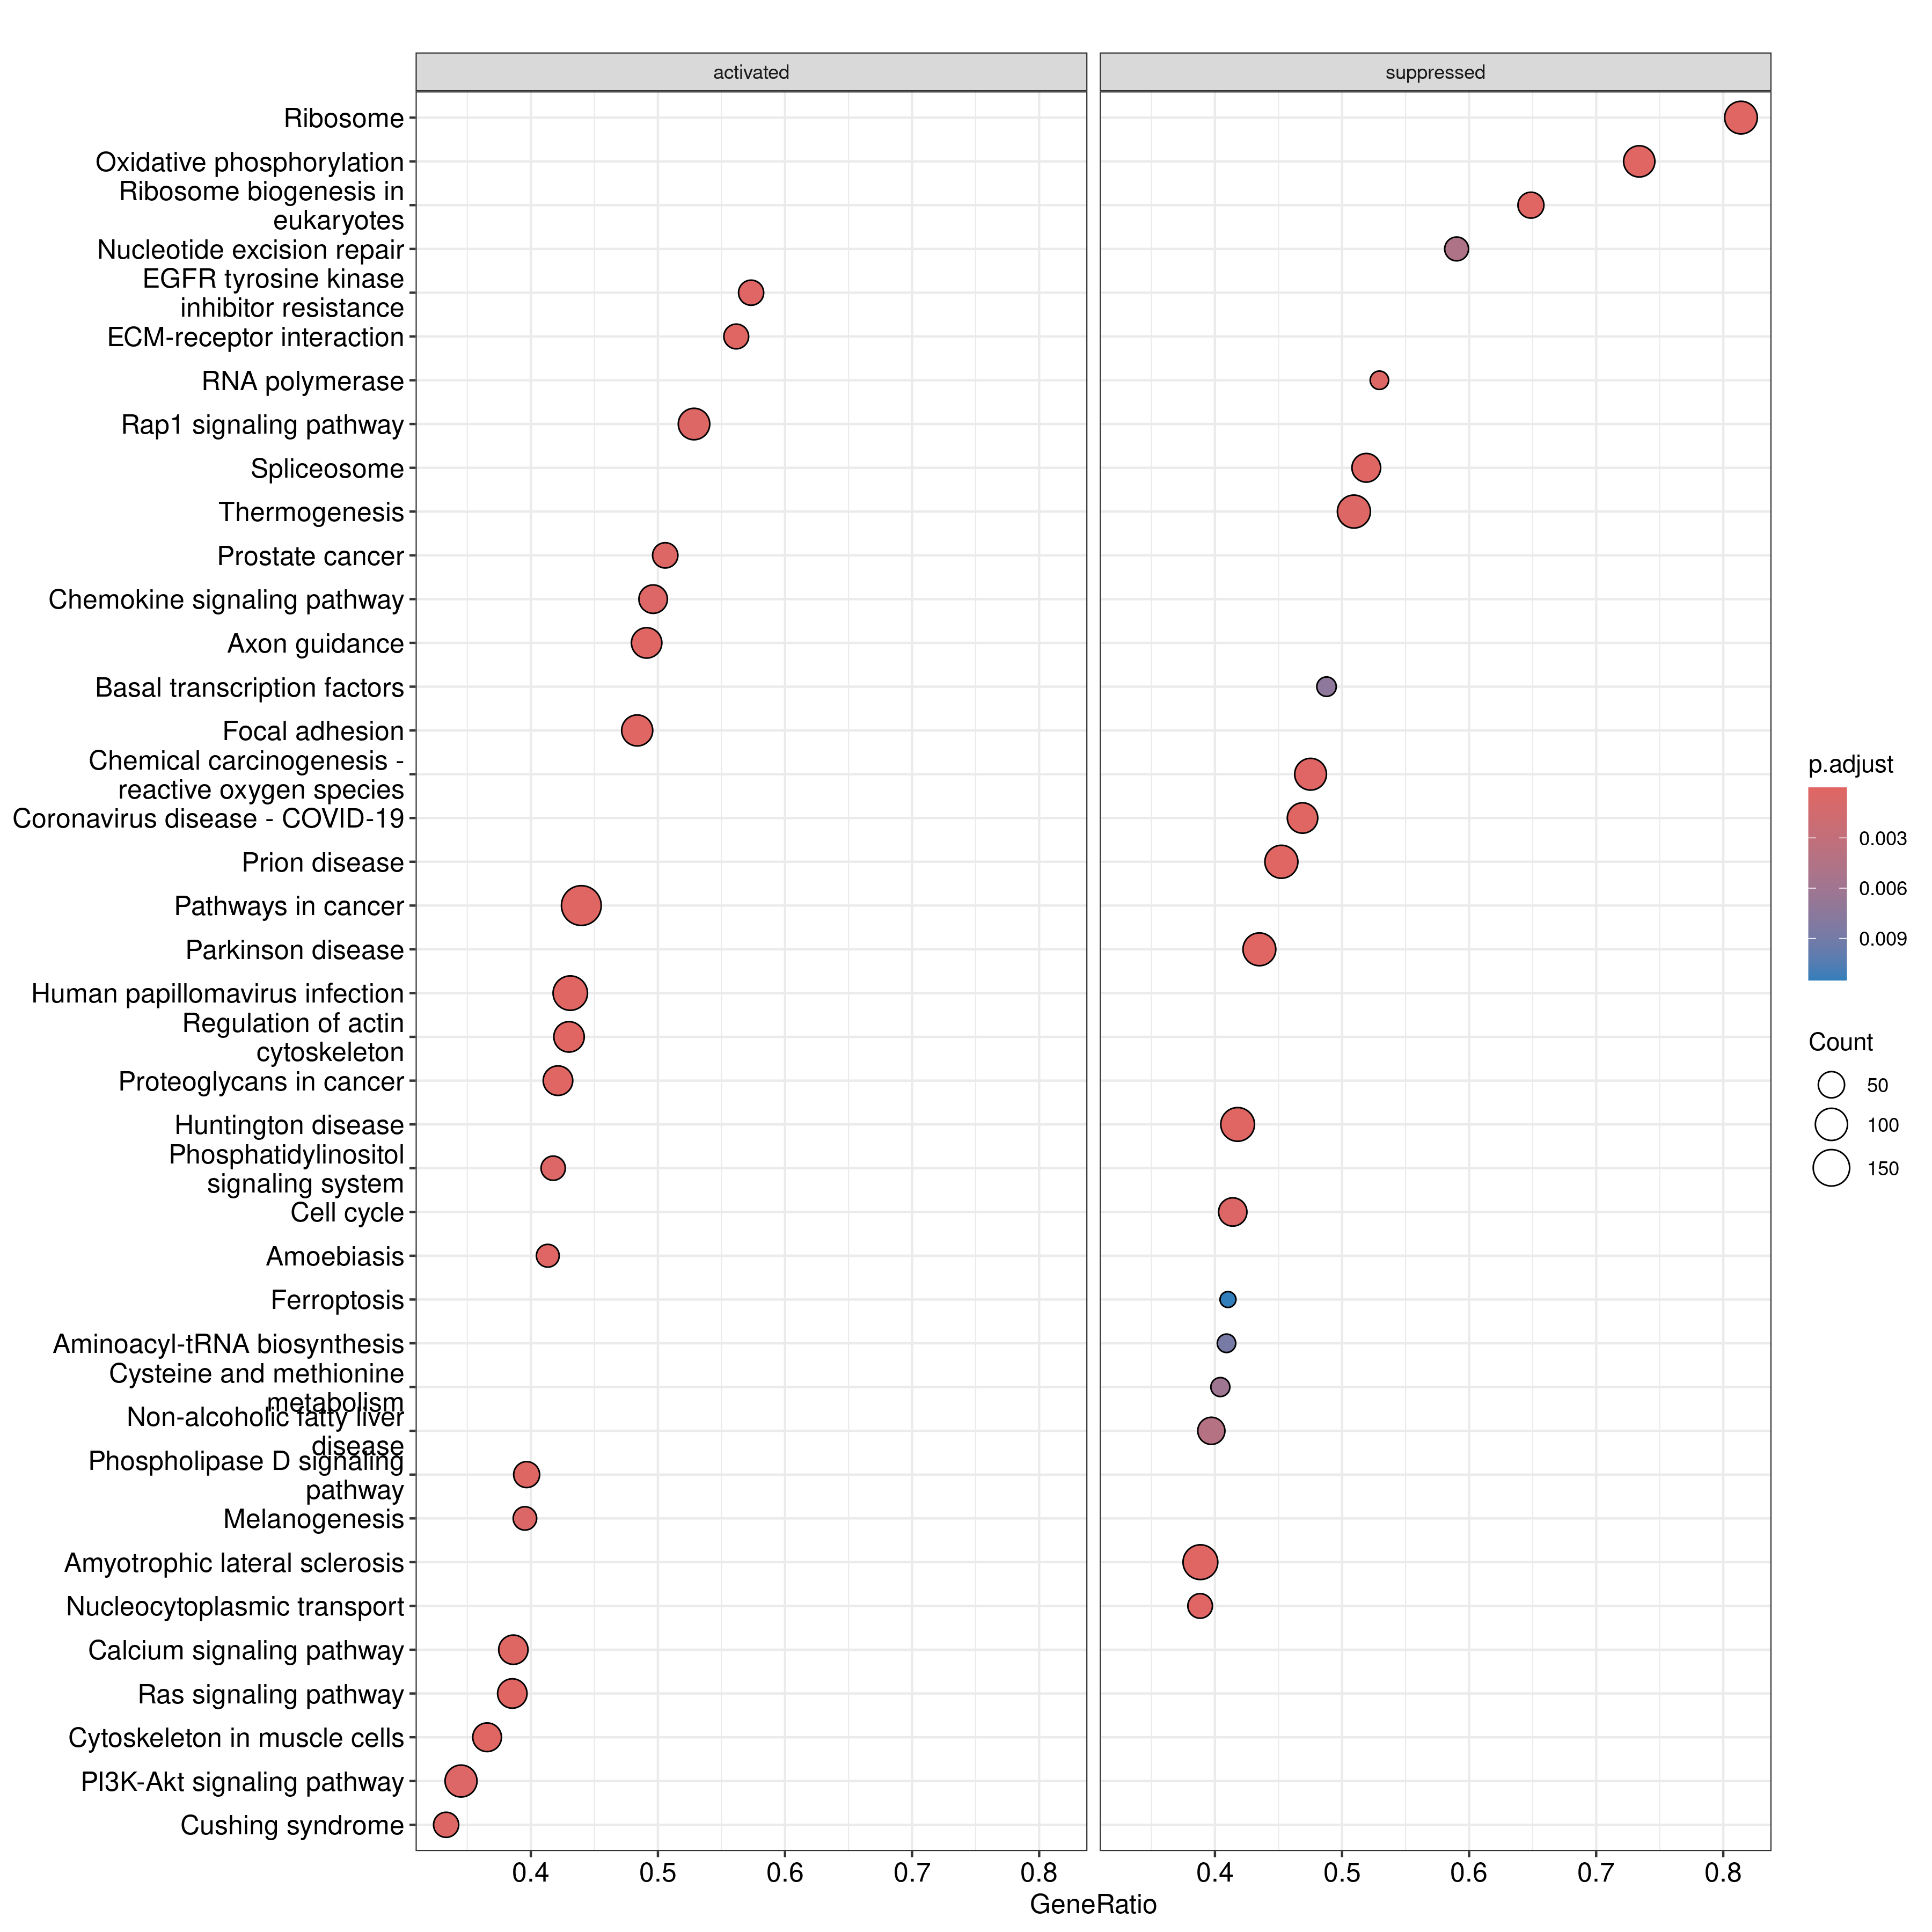

Data behind this chart, as committed beside it:
, ID, Description, setSize, enrichmentScore, NES, pvalue, p.adjust, qvalue, rank, leading_edge, core_enrichment
hsa03010, hsa03010, Ribosome, 129, -0.8302, -3.577, 1e-10, 5.8e-09, 3.2280701754386e-09, 1970, tags=81%, list=11%, signal=73%, 6132/51121/55052/9553/11222/29093/51263/…
hsa05171, hsa05171, Coronavirus disease - COVID-19, 177, -0.5764, -2.639, 1e-10, 5.8e-09, 3.2280701754386e-09, 1563, tags=47%, list=9%, signal=43%, 4792/388524/6169/6203/3592/6218/6176/612…
hsa03008, hsa03008, Ribosome biogenesis in eukaryotes, 74, -0.6382, -2.525, 1e-10, 5.8e-09, 3.2280701754386e-09, 1712, tags=65%, list=10%, signal=59%, 57455/7514/55813/29889/5822/55781/84128/…
hsa00190, hsa00190, Oxidative phosphorylation, 124, -0.5528, -2.385, 1e-10, 5.8e-09, 3.2280701754386e-09, 4677, tags=73%, list=27%, signal=54%, 7385/4512/54539/4514/479/4509/64077/4718…
hsa03040, hsa03040, Spliceosome, 131, -0.5427, -2.354, 1e-10, 5.8e-09, 3.2280701754386e-09, 3373, tags=52%, list=20%, signal=42%, 9410/23658/642659/5093/6636/27316/6632/5…
hsa04360, hsa04360, Axon guidance, 169, 0.5457, 2.263, 1e-10, 5.8e-09, 3.2280701754386e-09, 3657, tags=49%, list=21%, signal=39%, 8829/7474/10512/2771/5362/8503/10501/559…
hsa04510, hsa04510, Focal adhesion, 184, 0.5008, 2.096, 5.82257699430061e-10, 2.89465256288087e-08, 1.61105889767115e-08, 4185, tags=48%, list=24%, signal=37%, 56034/3910/8516/5154/1793/1280/2335/3655…
hsa05165, hsa05165, Human papillomavirus infection, 290, 0.4409, 1.928, 2.32733158659146e-09, 1.01238924016729e-07, 5.63459226227407e-08, 4457, tags=43%, list=26%, signal=32%, 3910/7474/8516/1280/2335/3655/83439/1026…
hsa04512, hsa04512, ECM-receptor interaction, 73, 0.6184, 2.261, 1.21273083737028e-08, 4.68922590449843e-07, 2.60985349796646e-07, 3307, tags=56%, list=19%, signal=46%, 3910/8516/1605/255743/341640/1280/2335/3…
hsa05200, hsa05200, Pathways in cancer, 448, 0.3838, 1.741, 3.78975114403787e-08, 1.31883339812518e-06, 7.34014958424176e-07, 4730, tags=44%, list=28%, signal=33%, 1728/3910/7474/2034/5154/2771/4313/5337/…
hsa04810, hsa04810, Regulation of actin cytoskeleton, 193, 0.4651, 1.952, 6.19717079888352e-08, 1.96055948910133e-06, 1.09117648516227e-06, 4201, tags=43%, list=24%, signal=33%, 56034/7114/8516/5154/1793/2335/3655/2699…
hsa04820, hsa04820, Cytoskeleton in muscle cells, 186, 0.4651, 1.949, 1.28171985909603e-07, 3.62769226551113e-06, 2.01904227723548e-06, 2945, tags=37%, list=17%, signal=31%, 482/2026/7169/1290/8516/1605/2192/7168/2…
hsa04014, hsa04014, Ras signaling pathway, 192, 0.4561, 1.915, 1.35517239803577e-07, 3.62769226551113e-06, 2.01904227723548e-06, 3944, tags=39%, list=23%, signal=30%, 56034/11145/5154/23179/5337/5579/2263/85…
hsa05012, hsa05012, Parkinson disease, 246, -0.3863, -1.812, 1.56449878744541e-07, 3.88889698593572e-06, 2.16441937511244e-06, 3490, tags=43%, list=20%, signal=35%, 581/4535/801/4539/4695/4710/51807/163688…
hsa05014, hsa05014, Amyotrophic lateral sclerosis, 332, -0.3416, -1.663, 5.0257829823493e-07, 1.16598165190504e-05, 6.48943206141945e-06, 3658, tags=39%, list=21%, signal=31%, 5533/522/51079/5692/57122/581/4535/9821/…
hsa05020, hsa05020, Prion disease, 241, -0.3753, -1.759, 7.81925749970837e-07, 1.70068850618657e-05, 9.46541697333119e-06, 3658, tags=45%, list=21%, signal=36%, 5533/522/51079/5692/581/4535/4539/4695/4…
hsa05205, hsa05205, Proteoglycans in cancer, 178, 0.4486, 1.87, 1.14070609429221e-06, 2.33509247537463e-05, 1.29962799597378e-05, 3637, tags=42%, list=21%, signal=34%, 2719/7474/2065/4313/2335/6774/5579/5328/…
hsa05016, hsa05016, Huntington disease, 280, -0.3598, -1.718, 2.06442850048601e-06, 3.99122843427295e-05, 2.2213733572481e-05, 3732, tags=42%, list=22%, signal=33%, 4731/23236/522/51079/5692/5609/581/4535/…
hsa03013, hsa03013, Nucleocytoplasmic transport, 103, -0.4637, -1.963, 3.82633086695907e-06, 7.00822706158819e-05, 3.90052564831285e-05, 2965, tags=39%, list=17%, signal=32%, 57510/10921/3842/23636/9984/3841/4686/55…
hsa05208, hsa05208, Chemical carcinogenesis - reactive oxyge…, 202, -0.372, -1.722, 6.63194446172494e-06, 0.0001154, 6.42251463661784e-05, 3665, tags=48%, list=21%, signal=38%, 9020/522/51079/5605/5609/6416/4535/1645/…
hsa01521, hsa01521, EGFR tyrosine kinase inhibitor resistanc…, 75, 0.5418, 1.99, 7.86093407775796e-06, 0.0001303, 7.25018481357125e-05, 4198, tags=57%, list=24%, signal=44%, 56034/2065/5154/6774/5579/2263/8503/5595…
hsa05146, hsa05146, Amoebiasis, 75, 0.5394, 1.982, 9.25128353582322e-06, 0.0001463, 8.14467067268647e-05, 3539, tags=41%, list=21%, signal=33%, 3315/3910/2335/5579/8503/3913/5869/3912/…
hsa04072, hsa04072, Phospholipase D signaling pathway, 121, 0.4798, 1.924, 1.25071084823711e-05, 0.0001837, 0.0001022, 3591, tags=40%, list=21%, signal=32%, 6850/56034/1606/5154/5337/8503/5595/9846…
hsa04020, hsa04020, Calcium signaling pathway, 189, 0.4328, 1.814, 1.26695137950384e-05, 0.0001837, 0.0001022, 3952, tags=39%, list=23%, signal=30%, 6546/56034/2065/5154/5579/57118/2263/802…
hsa04934, hsa04934, Cushing syndrome, 129, 0.4586, 1.859, 1.91865529062172e-05, 0.0002671, 0.0001486, 2763, tags=33%, list=16%, signal=28%, 7474/2771/9070/83439/1026/5595/8324/8322…
hsa04015, hsa04015, Rap1 signaling pathway, 176, 0.4237, 1.764, 2.3004361135214e-05, 0.0003079, 0.0001714, 5797, tags=53%, list=34%, signal=35%, 56034/5154/2771/5579/2263/8503/5595/8359…
hsa05215, hsa05215, Prostate cancer, 87, 0.5095, 1.927, 2.47392250397887e-05, 0.0003189, 0.0001775, 4308, tags=51%, list=25%, signal=38%, 56034/5154/2263/5328/83439/1026/8503/559…
hsa03020, hsa03020, RNA polymerase, 34, -0.6312, -2.157, 2.64996322682991e-05, 0.0003253, 0.000181, 2765, tags=53%, list=16%, signal=45%, 51728/5440/5434/221830/55718/5433/5441/6…
hsa04714, hsa04714, Thermogenesis, 214, -0.3644, -1.708, 2.71068428636474e-05, 0.0003253, 0.000181, 4250, tags=51%, list=25%, signal=39%, 1375/4718/4729/4217/28958/4513/10632/513…
hsa04070, hsa04070, Phosphatidylinositol signaling system, 91, 0.4993, 1.908, 3.19282462091787e-05, 0.0003704, 0.0002061, 3786, tags=42%, list=22%, signal=33%, 1606/5579/8396/8503/5293/8760/51447/3628…
hsa04062, hsa04062, Chemokine signaling pathway, 133, 0.4519, 1.836, 3.61629793176387e-05, 0.0004039, 0.0002248, 5693, tags=50%, list=33%, signal=33%, 2771/6774/5579/8503/5595/2826/5293/643/6…
hsa04110, hsa04110, Cell cycle, 157, -0.3757, -1.686, 3.7137477479946e-05, 0.0004039, 0.0002248, 4285, tags=41%, list=25%, signal=31%, 5527/1022/157570/4172/991/4087/891/64682…
hsa04151, hsa04151, PI3K-Akt signaling pathway, 284, 0.3721, 1.629, 4.14165994164951e-05, 0.0004368, 0.0002431, 3637, tags=35%, list=21%, signal=28%, 6850/56034/3910/8516/2065/5154/1280/2335…
hsa04916, hsa04916, Melanogenesis, 86, 0.4992, 1.89, 5.35672937700556e-05, 0.0005483, 0.0003052, 2964, tags=40%, list=17%, signal=33%, 7474/2771/5579/83439/5595/8324/8322/2535…
hsa04935, hsa04935, Growth hormone synthesis, secretion and …, 98, 0.4795, 1.858, 6.40748885209959e-05, 0.0006371, 0.0003546, 5113, tags=56%, list=30%, signal=40%, 2771/6774/5579/8471/8503/5595/8835/5293/…
hsa05414, hsa05414, Dilated cardiomyopathy, 78, 0.5007, 1.864, 8.95515128234576e-05, 0.0008425, 0.0004689, 4452, tags=54%, list=26%, signal=40%, 6546/7169/8516/1605/7168/3655/3673/55799…
hsa04514, hsa04514, Cell adhesion molecules, 116, 0.4498, 1.785, 8.95799684646179e-05, 0.0008425, 0.0004689, 4554, tags=43%, list=27%, signal=32%, 100506658/8516/9076/3655/1000/22865/8369…
hsa04974, hsa04974, Protein digestion and absorption, 64, 0.5318, 1.893, 0.0001051, 0.0009629, 0.0005359, 3307, tags=42%, list=19%, signal=34%, 482/6546/1290/4311/1280/7373/1289/6505/2…
hsa04310, hsa04310, Wnt signaling pathway, 150, 0.4183, 1.712, 0.0001886, 0.001683, 0.0009366, 4016, tags=45%, list=23%, signal=35%, 7474/4920/5579/83439/7091/8324/8322/2239…
hsa05231, hsa05231, Choline metabolism in cancer, 88, 0.4826, 1.829, 0.0002508, 0.002182, 0.001215, 4141, tags=49%, list=24%, signal=37%, 56034/1606/5154/5337/5579/8503/5595/2344…
hsa05226, hsa05226, Gastric cancer, 126, 0.4355, 1.758, 0.0002728, 0.002315, 0.001289, 3885, tags=47%, list=23%, signal=37%, 7474/2263/83439/1026/8503/5595/8324/3728…
hsa05412, hsa05412, Arrhythmogenic right ventricular cardiom…, 70, 0.5074, 1.831, 0.0003027, 0.002508, 0.001396, 4192, tags=56%, list=24%, signal=42%, 6546/8516/1605/3655/1000/83439/3728/3673…
hsa01212, hsa01212, Fatty acid metabolism, 54, 0.5308, 1.837, 0.0003501, 0.002779, 0.001547, 1965, tags=26%, list=11%, signal=23%, 1376/1374/79966/51/3992/1962/9415/3295/9…
hsa05223, hsa05223, Non-small cell lung cancer, 70, 0.5047, 1.821, 0.0003594, 0.002779, 0.001547, 4453, tags=51%, list=26%, signal=38%, 6774/5579/1026/8503/5595/83593/5979/3800…
hsa04666, hsa04666, Fc gamma R-mediated phagocytosis, 84, 0.4682, 1.764, 0.0003576, 0.002779, 0.001547, 4098, tags=44%, list=24%, signal=34%, 6850/1793/5337/5579/8853/8503/5595/2934/…
hsa05212, hsa05212, Pancreatic cancer, 75, 0.4865, 1.787, 0.0003701, 0.0028, 0.001558, 4501, tags=48%, list=26%, signal=36%, 5337/6774/1026/8503/5595/7039/5293/6772/…
hsa04670, hsa04670, Leukocyte transendothelial migration, 95, 0.4619, 1.786, 0.0003796, 0.00281, 0.001564, 3438, tags=33%, list=20%, signal=26%, 100506658/2771/4313/9076/5579/8503/83593…
hsa01522, hsa01522, Endocrine resistance, 88, 0.4724, 1.79, 0.0004555, 0.003302, 0.001838, 4098, tags=48%, list=24%, signal=37%, 4313/1026/8503/5595/182/5293/1956/1027/6…
hsa04024, hsa04024, cAMP signaling pathway, 159, 0.4018, 1.66, 0.0004813, 0.003418, 0.001903, 3523, tags=36%, list=21%, signal=29%, 482/51/2771/5337/8503/5595/10021/5465/49…
hsa00830, hsa00830, Retinol metabolism, 29, 0.6267, 1.899, 0.0005246, 0.003651, 0.002032, 1253, tags=21%, list=7%, signal=19%, 216/9249/8854/1543/56603/145226
hsa04911, hsa04911, Insulin secretion, 61, 0.5072, 1.788, 0.000588, 0.004012, 0.002233, 3523, tags=44%, list=21%, signal=35%, 482/5579/1131/27345/9699/481/90993/6844/…
hsa04932, hsa04932, Non-alcoholic fatty liver disease, 141, -0.368, -1.613, 0.00063, 0.004216, 0.002347, 3052, tags=40%, list=18%, signal=33%, 4695/4710/4519/29796/4694/4711/6391/7381…
hsa04930, hsa04930, Type II diabetes mellitus, 38, 0.5726, 1.838, 0.0006532, 0.004243, 0.002361, 4098, tags=53%, list=24%, signal=40%, 8471/8503/5595/389692/8835/5293/9021/529…
hsa00280, hsa00280, Valine, leucine and isoleucine degradati…, 45, 0.536, 1.77, 0.0006584, 0.004243, 0.002361, 2145, tags=36%, list=12%, signal=31%, 3157/501/4329/56922/18/1962/11112/5019/2…
hsa04918, hsa04918, Thyroid hormone synthesis, 52, 0.5207, 1.788, 0.0007451, 0.004714, 0.002624, 3523, tags=44%, list=21%, signal=35%, 482/3309/2878/9601/5579/4036/481/90993/6…
hsa03420, hsa03420, Nucleotide excision repair, 61, -0.4619, -1.761, 0.000775, 0.004816, 0.00268, 4255, tags=59%, list=25%, signal=45%, 3978/2073/5424/1022/6119/5436/5985/2068/…
hsa05410, hsa05410, Hypertrophic cardiomyopathy, 77, 0.4699, 1.737, 0.0009351, 0.005709, 0.003177, 4452, tags=49%, list=26%, signal=37%, 6546/7169/8516/1605/7168/3655/3673/55799…
hsa00270, hsa00270, Cysteine and methionine metabolism, 47, -0.4846, -1.766, 0.001057, 0.00613, 0.003412, 3151, tags=40%, list=18%, signal=33%, 3945/6611/587/4190/4507/191/51074/55256/…
hsa03320, hsa03320, PPAR signaling pathway, 56, 0.4986, 1.735, 0.00104, 0.00613, 0.003412, 2126, tags=25%, list=12%, signal=22%, 1376/1374/79966/51/3157/1962/11001/9415/…
hsa04540, hsa04540, Gap junction, 75, 0.4714, 1.732, 0.001042, 0.00613, 0.003412, 5694, tags=63%, list=33%, signal=42%, 56034/5154/2771/5579/7277/5595/2982/1038…
... 67 more rows
